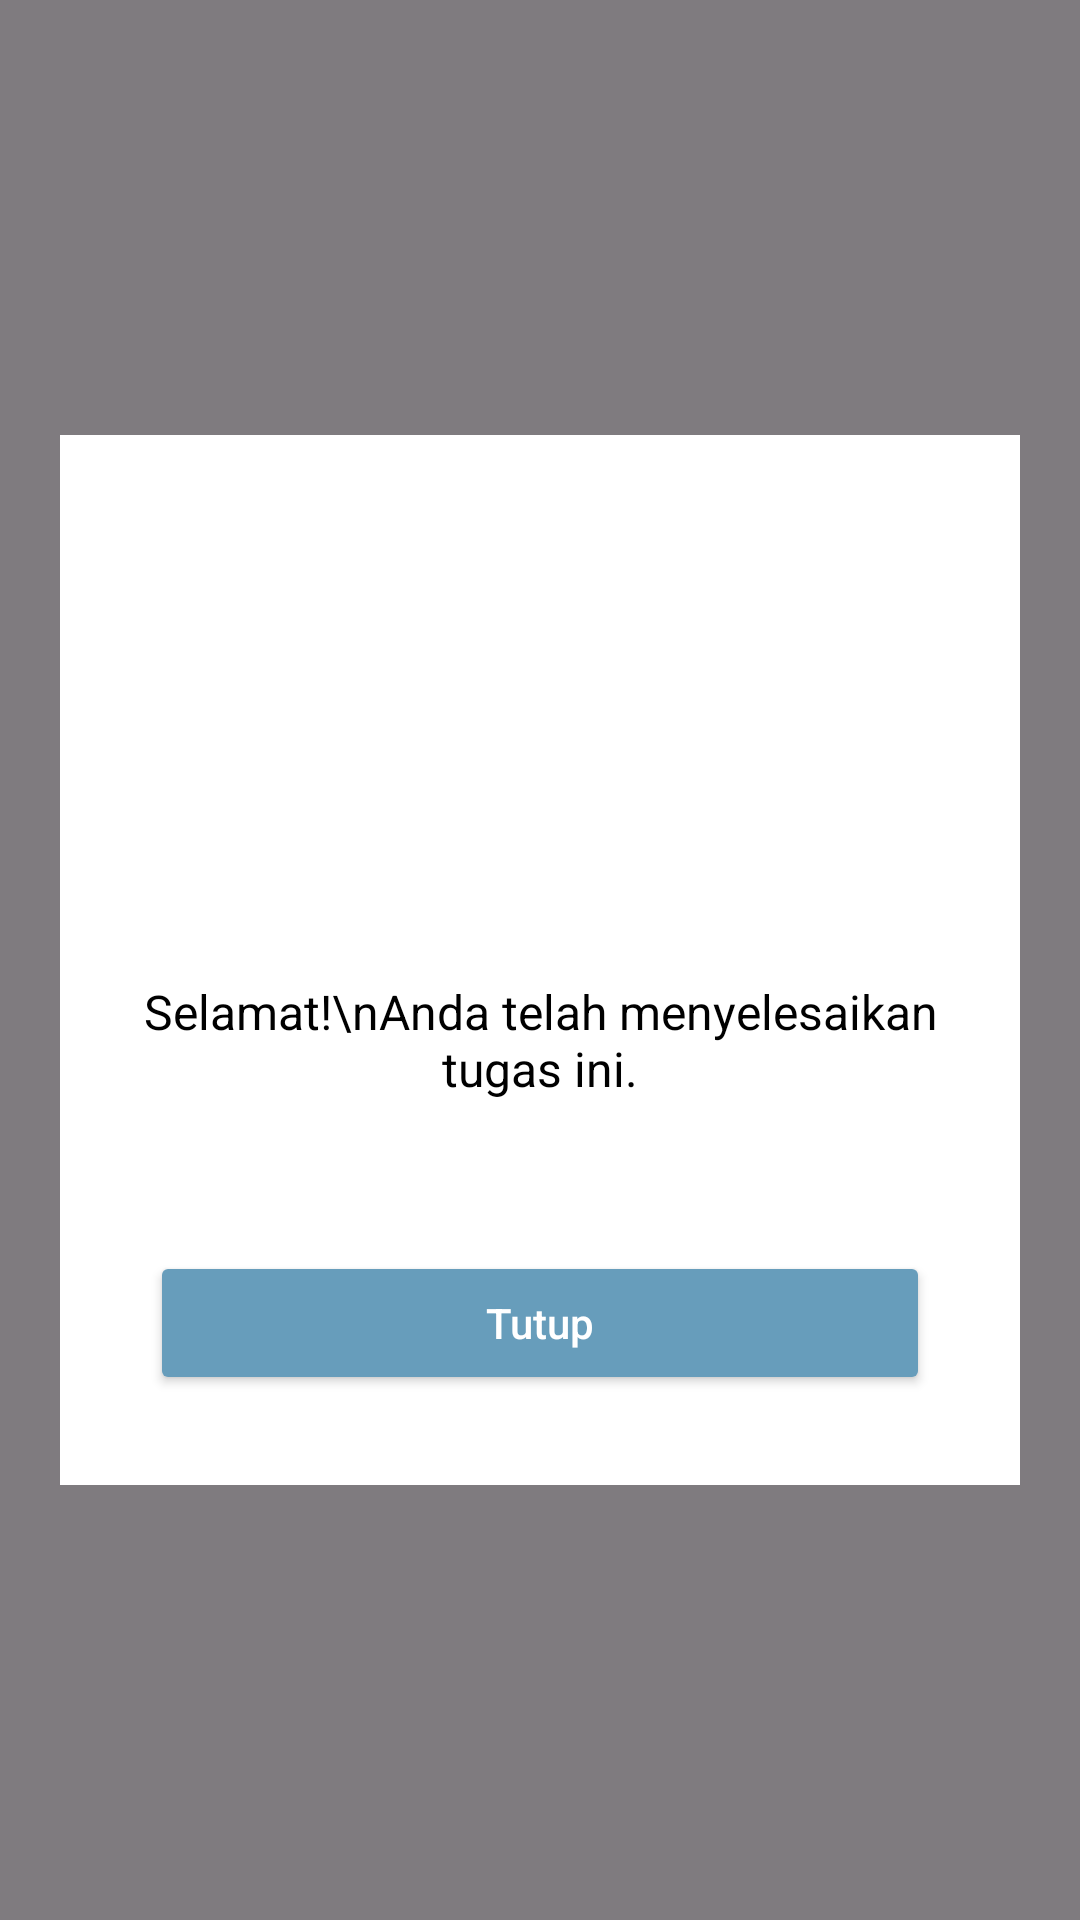

Produce the Android XML layout that renders to this screen, including the resource entries it uses.
<!-- AndroidManifest.xml: application theme Theme.FitFinessee -->
<!-- res/layout/dialog_completed_theme.xml -->
<?xml version="1.0" encoding="utf-8"?>
<FrameLayout
    xmlns:android="http://schemas.android.com/apk/res/android"
    android:layout_width="match_parent"
    android:layout_height="match_parent">

    <View
        android:layout_width="match_parent"
        android:layout_height="match_parent"
        android:background="@android:color/black"
        android:alpha="0.5"/>

    <FrameLayout
        android:layout_width="match_parent"
        android:layout_height="350dp"
        android:layout_marginLeft="20dp"
        android:layout_marginRight="20dp"
        android:layout_gravity="center"
        android:background="@color/colorPrimary"
        android:orientation="vertical">

    <ImageView
        android:layout_width="match_parent"
        android:layout_height="200dp"
        android:id="@+id/completedImage"
        android:layout_gravity="center_horizontal"/>

        <LinearLayout
            android:layout_width="match_parent"
            android:layout_height="wrap_content"
            android:layout_gravity="bottom"
            android:layout_marginTop="30dp"
            android:orientation="vertical">

            <ImageView
                android:layout_width="80dp"
                android:layout_height="80dp"
                android:layout_gravity="center"
                android:background="@drawable/correct"/>

        <TextView
            android:layout_width="wrap_content"
            android:layout_height="wrap_content"
            android:textColor="@android:color/black"
            android:textSize="16sp"
            android:layout_marginTop="40dp"
            android:layout_marginLeft="20dp"
            android:layout_marginRight="20dp"
            android:textAlignment="center"
            android:layout_gravity="center_horizontal"
            android:text="Selamat!\nAnda telah menyelesaikan tugas ini."/>

        <Button
            android:layout_width="match_parent"
            android:layout_height="wrap_content"
            android:id="@+id/closeButton"
            android:textSize="14sp"
            android:layout_marginLeft="30dp"
            android:layout_marginRight="30dp"
            android:layout_marginTop="50dp"
            android:backgroundTint="@color/colorAccent"
            android:textColor="@color/colorPrimary"
            android:text="Tutup"
            android:layout_marginBottom="30dp"
            android:textAllCaps="false"/>

        </LinearLayout>

    </FrameLayout>

</FrameLayout>
<!-- resources referenced by this layout -->
<resources>
  <color name="colorAccent">#679DBB</color>
  <color name="colorPrimary">#ffffff</color>
  <style name="Theme.FitFinessee" parent="Base.Theme.FitFinessee" />
  <style name="Base.Theme.FitFinessee" parent="Theme.Material3.DayNight.NoActionBar">
          
          
      </style>
</resources>
